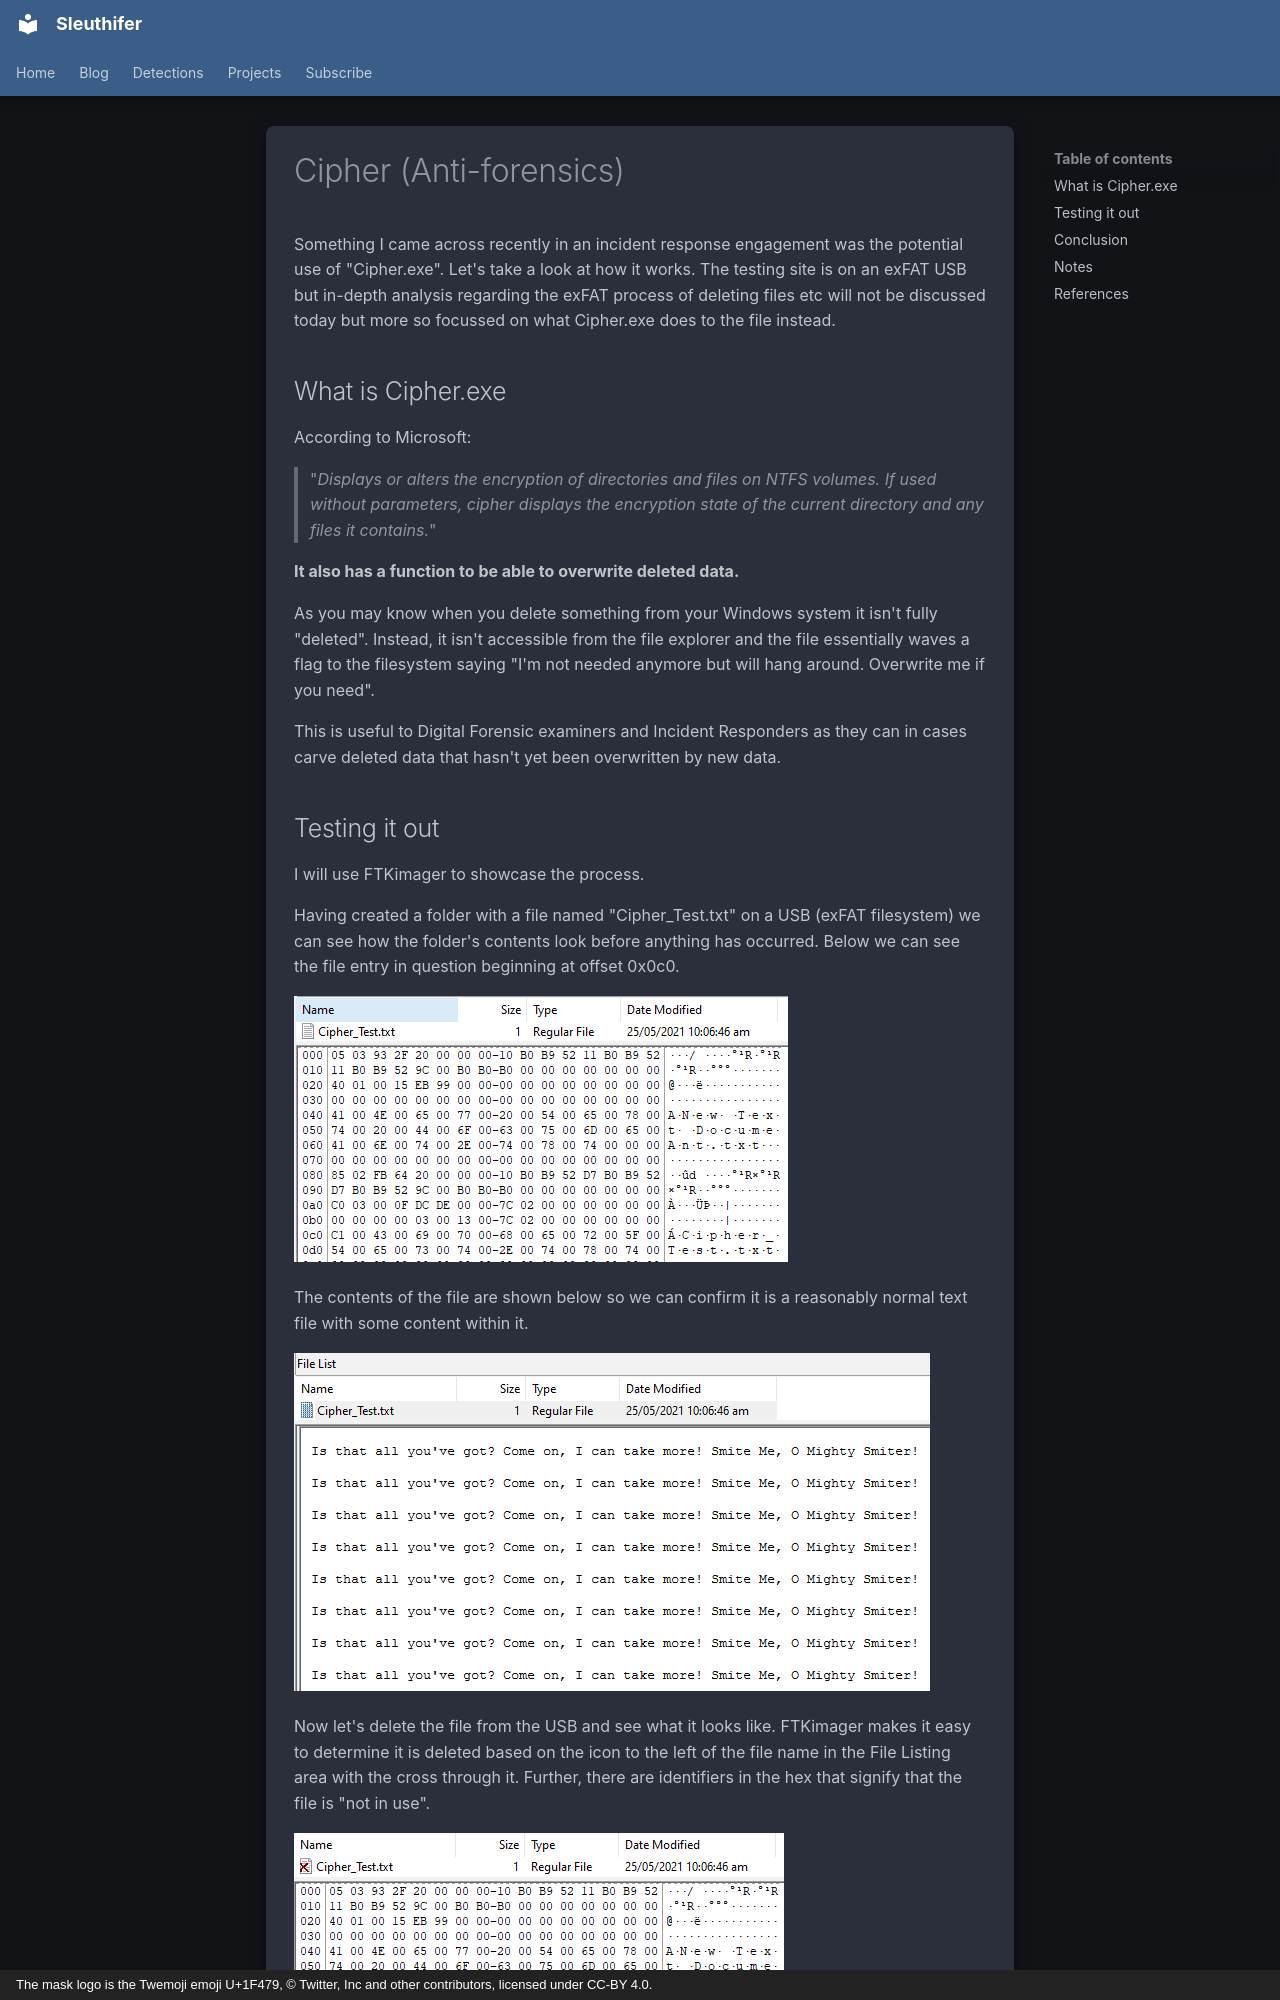

repository: rorywag/sleuthifer-blog · page: digital-forensics/cipher/index.html · generator: mkdocs · copyright: The mask logo is the Twemoji emoji U+1F479, © Twitter, Inc and other contributors, licensed under CC-BY 4.0.

---
description: How Cipher.exe /w overwrites deleted data, tested on a USB drive and checked in FTK Imager.
---

# Cipher (Anti-forensics)

Something I came across recently in an incident response engagement was the potential use of "Cipher.exe". Let's take a look at how it works. The testing site is on an exFAT USB but in-depth analysis regarding the exFAT process of deleting files etc will not be discussed today but more so focussed on what Cipher.exe does to the file instead.

## What is Cipher.exe

According to Microsoft:

> "_Displays or alters the encryption of directories and files on NTFS volumes. If used without parameters, cipher displays the encryption state of the current directory and any files it contains._"&#x20;

**It also has a function to be able to overwrite deleted data.**

As you may know when you delete something from your Windows system it isn't fully "deleted". Instead, it isn't accessible from the file explorer and the file essentially waves a flag to the filesystem saying "I'm not needed anymore but will hang around. Overwrite me if you need".

This is useful to Digital Forensic examiners and Incident Responders as they can in cases carve deleted data that hasn't yet been overwritten by new data.
